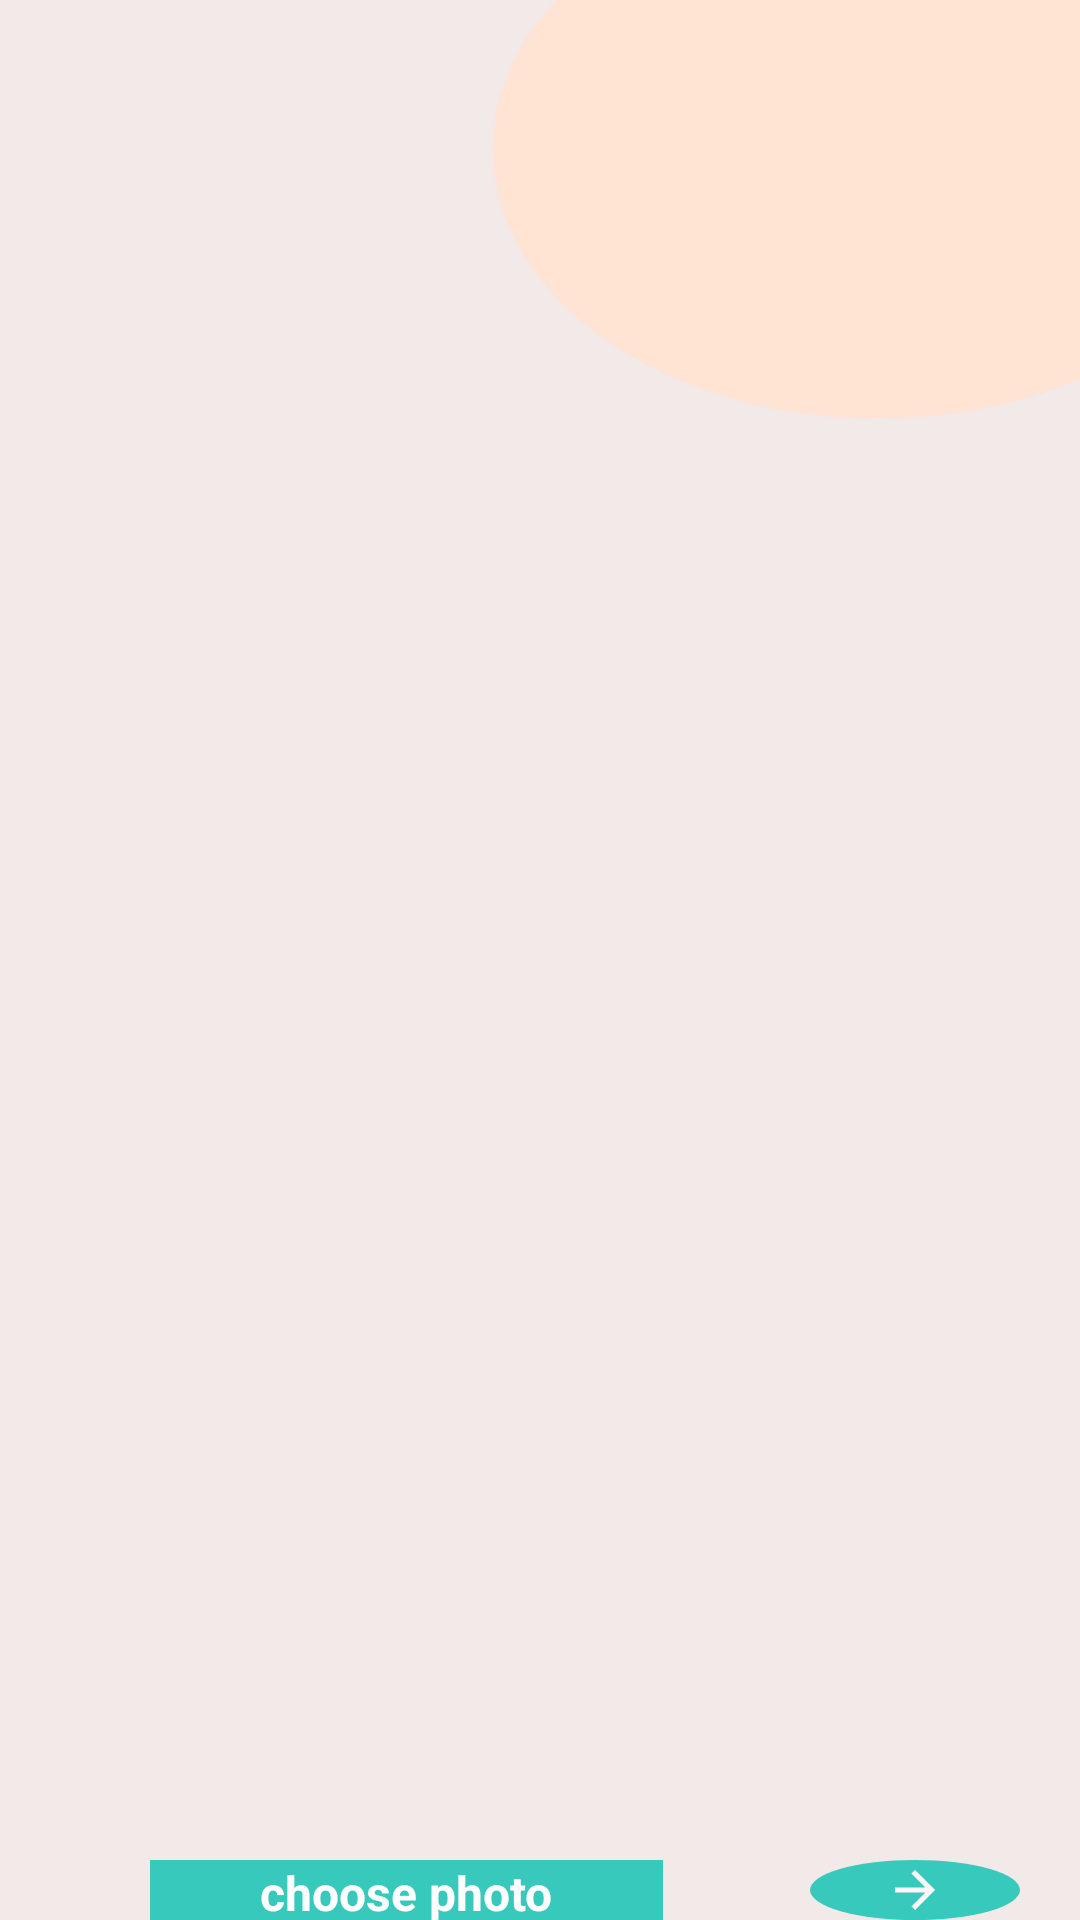

The Android layout XML behind this screen, and the referenced resources:
<!-- AndroidManifest.xml: application theme Theme.NewProject -->
<!-- res/layout/activity_imgchoose.xml -->
<?xml version="1.0" encoding="utf-8"?>
<LinearLayout xmlns:android="http://schemas.android.com/apk/res/android"
    xmlns:app="http://schemas.android.com/apk/res-auto"
    xmlns:tools="http://schemas.android.com/tools"
    android:layout_width="match_parent"
    android:layout_height="match_parent"
    android:background="@drawable/refacback"
    android:orientation="vertical"
    tools:context=".ImgchooseActivity">

    <TextView
        android:id="@+id/txtFilterName"
        android:layout_width="wrap_content"
        android:layout_height="wrap_content"
        android:text="         "
        android:layout_gravity="center"
        android:layout_marginTop="70dp"
        android:textColor="@color/black"
        android:textSize="45sp" />
    <ImageView
        android:id="@+id/imgDisplay"
        android:layout_width="wrap_content"
        android:layout_gravity="center"
        android:layout_marginTop="50dp"
        android:layout_height="300dp"
        android:src="@drawable/profilerimg"/>

    <RelativeLayout
        android:layout_width="wrap_content"
        android:layout_height="wrap_content"
        android:layout_marginLeft="20dp">

        <androidx.appcompat.widget.AppCompatButton
            android:id="@+id/btnChooseImg"
            android:layout_width="171dp"
            android:layout_height="55dp"
            android:layout_marginTop="140dp"
            android:text="choose photo"
            android:background="#37CABC"
            android:layout_marginLeft="30dp"
            android:textAlignment="center"
            android:textColor="#FFFFFF"
            android:textSize="16sp"
            android:textStyle="bold"
            />
        <ImageButton
            android:id="@+id/btnNext"
            android:layout_width="70dp"
            android:src="@drawable/ic_baseline_arrow_forward_24"
            android:layout_height="60dp"
            android:background="@drawable/round_background"
            android:layout_gravity="center"
            android:layout_marginLeft="250dp"
            android:layout_marginTop="140dp"/>
    </RelativeLayout>

</LinearLayout>
<!-- resources referenced by this layout -->
<resources>
  <!-- drawable ic_baseline_arrow_forward_24 (drawable) -->
  <?xml version="1.0" encoding="utf-8"?>
  <vector android:height="24dp" android:tint="#F8F6F6"
      android:viewportHeight="24" android:viewportWidth="24"
      android:width="24dp" xmlns:android="http://schemas.android.com/apk/res/android">
      <path android:fillColor="@android:color/white" android:pathData="M12,4l-1.41,1.41L16.17,11H4v2h12.17l-5.58,5.59L12,20l8,-8z"/>
  </vector>
  <!-- drawable refacback: png bitmap (drawable, 4439 bytes) -->
  <!-- drawable round_background (drawable) -->
  <?xml version="1.0" encoding="utf-8"?>
  <shape
      xmlns:android="http://schemas.android.com/apk/res/android"
      android:shape="oval">
  
      <solid
          android:color="#37CABC"/>
  
      <size
          android:width="120dp"
          android:height="120dp"/>
  </shape>
  <!-- not gathered from this repository: default colours our renderer supplied (Android Studio template values) -->
  <color name="black">#FF000000</color>
</resources>
